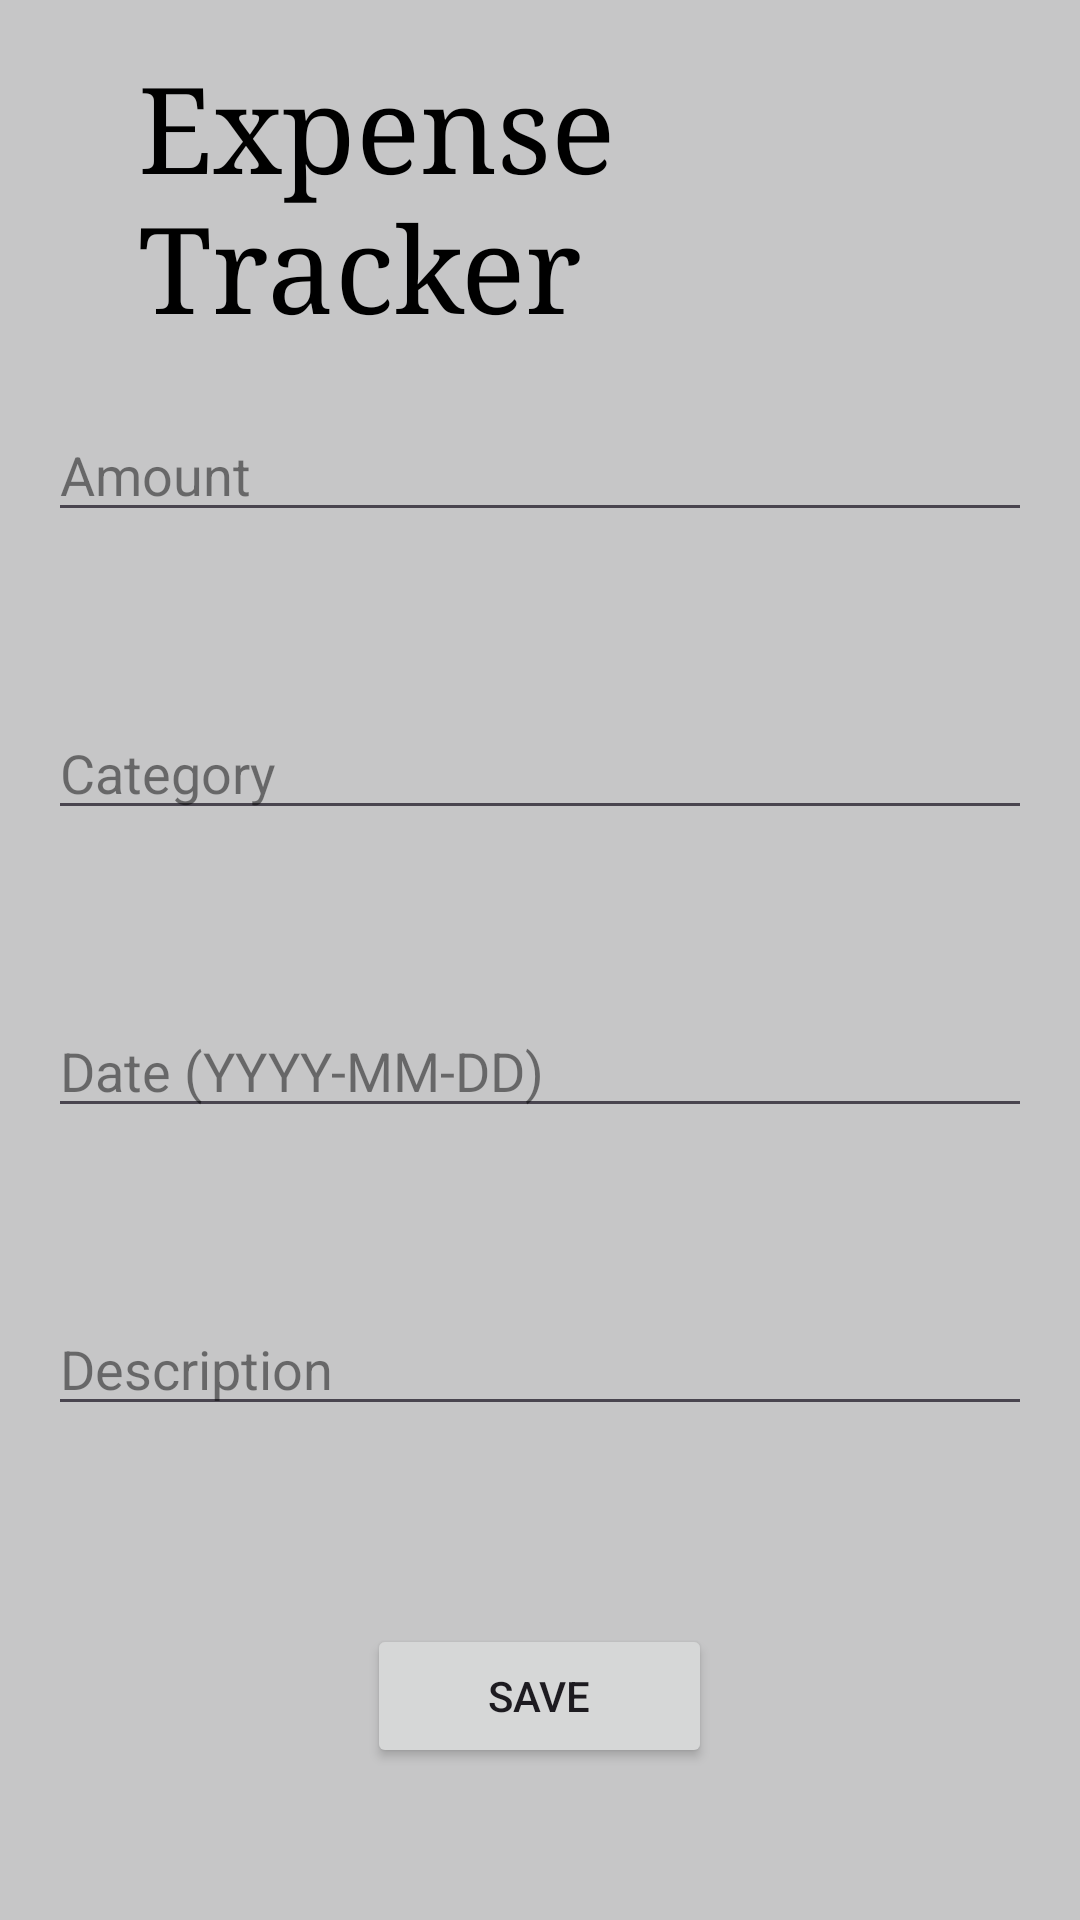

Here is an Android app screen rendered from its layout file. Give the layout XML and the strings, colors and styles it references.
<!-- AndroidManifest.xml: application theme Theme.ExpTrack -->
<!-- res/layout/activity_add_edit_expense.xml -->
<?xml version="1.0" encoding="utf-8"?>
<RelativeLayout xmlns:android="http://schemas.android.com/apk/res/android"
    android:layout_width="match_parent"
    android:layout_height="match_parent"
    android:background="@color/lblue"
    android:padding="16dp">


    <TextView
        android:layout_width="wrap_content"
        android:layout_height="wrap_content"
        android:layout_marginLeft="30dp"
        android:fontFamily="serif"
        android:textColor="@color/black"
        android:text="Expense Tracker"
        android:textSize="40dp">

    </TextView>


    <EditText
        android:id="@+id/amountEditText"
        android:layout_width="match_parent"
        android:layout_height="wrap_content"
        android:hint="Amount"
        android:layout_marginTop="120dp"
        android:textColor="@color/black"
        android:inputType="numberDecimal"
        android:textColorHint="@color/Black"
        android:layout_marginBottom="8dp"/>

    <EditText
        android:id="@+id/categoryEditText"
        android:layout_marginTop="50dp"
        android:layout_width="match_parent"
        android:textColor="@color/black"
        android:layout_height="wrap_content"
        android:layout_below="@id/amountEditText"
        android:hint="Category"
        android:textColorHint="@color/Black"
        android:layout_marginBottom="8dp"/>

    <EditText
        android:id="@+id/dateEditText"
        android:layout_width="match_parent"
        android:layout_height="wrap_content"
        android:layout_below="@id/categoryEditText"
        android:textColor="@color/black"
        android:layout_marginTop="50dp"
        android:hint="Date (YYYY-MM-DD)"
        android:textColorHint="@color/Black"
        android:layout_marginBottom="8dp"/>

    <EditText
        android:id="@+id/descriptionEditText"
        android:layout_width="match_parent"
        android:layout_height="wrap_content"
        android:layout_marginTop="50dp"
        android:textColor="@color/black"
        android:layout_below="@id/dateEditText"
        android:hint="Description"
        android:textColorHint="@color/Black"
        android:layout_marginBottom="16dp"/>

    <Button
        android:id="@+id/saveButton"
        android:layout_width="115dp"
        android:layout_height="wrap_content"
        android:layout_below="@id/descriptionEditText"
        android:layout_centerHorizontal="true"
        android:layout_marginTop="50dp"
        android:text="Save" />

</RelativeLayout>
<!-- resources referenced by this layout -->
<resources>
  <color name="Black">#7A000000</color>
  <color name="black">#FF000000</color>
  <color name="lblue">#C6C6C7</color>
  <style name="Theme.ExpTrack" parent="Base.Theme.ExpTrack" />
  <style name="Base.Theme.ExpTrack" parent="Theme.Material3.DayNight.NoActionBar">
          
          
      </style>
</resources>
